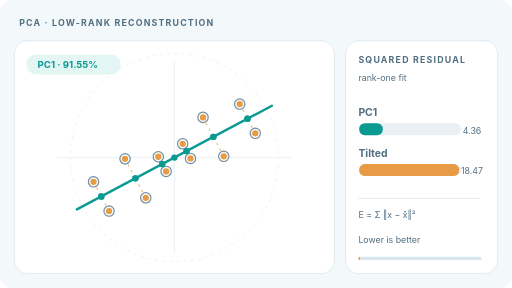
t = 0.00 s
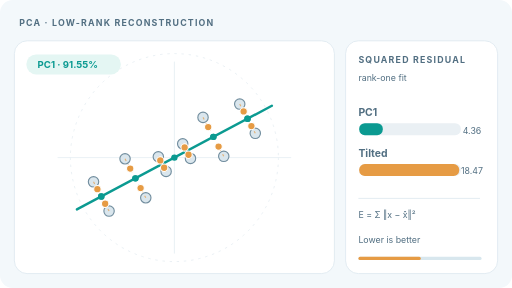
t = 1.90 s
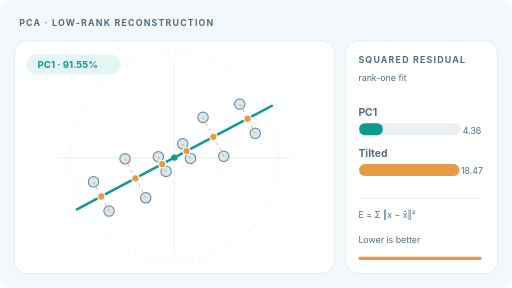
t = 3.80 s
t = 5.00 s: frame unchanged from t = 3.80 s, image omitted
t = 6.20 s: frame unchanged from t = 3.80 s, image omitted
t = 8.10 s: frame unchanged from t = 1.90 s, image omitted

The animated SVG that drew these frames (rendered in a browser with its animation timeline set to each time). Animation: 25 SMIL elements (animate=25); one cycle of 10.00 s, repeats indefinitely.

<svg xmlns="http://www.w3.org/2000/svg" width="640" height="360" viewBox="0 0 640 360" role="img" aria-labelledby="title desc"><title id="title">PCA: rank-one reconstruction and residual errors</title><desc id="desc">Original points, their rank-one PCA reconstructions, and moving points approaching the closest point on the first principal axis. Compares residual sums of squares with a tilted direction; illustrative data.</desc><style>text{font-family:Inter,ui-sans-serif,system-ui,Arial,sans-serif;fill:#18334b}.eyebrow{font-size:11px;letter-spacing:1.5px;font-weight:750;fill:#526f82}.label{font-size:13px;font-weight:650;fill:#526f82}.small{font-size:11px;fill:#526f82}.number{font-size:21px;font-weight:750}.motion{}@media(prefers-reduced-motion:reduce){.motion{display:none!important}}</style><rect width="640" height="360" rx="16" fill="#f3f8fb"/><text x="24" y="32" class="eyebrow">PCA · LOW-RANK RECONSTRUCTION</text><rect x="18" y="51" width="400" height="291" rx="16" fill="white" stroke="#dce8ef"/><rect x="432" y="51" width="190" height="291" rx="16" fill="white" stroke="#dce8ef"/><circle cx="218" cy="197" r="130" fill="none" stroke="#e5edf1" stroke-dasharray="3 6"/><line x1="72" y1="197" x2="364" y2="197" stroke="#e4edf2"/><line x1="218" y1="77" x2="218" y2="317" stroke="#e4edf2"/><line x1="96.15" y1="261.79" x2="339.85" y2="132.21" stroke="#0b9a91" stroke-width="3" stroke-linecap="round"/><circle cx="218" cy="197" r="4" fill="#0b9a91"/><circle cx="136.33" cy="263.87" r="6.5" fill="#dae6ed" stroke="#718d9e" stroke-width="1.4"/><circle cx="116.90" cy="227.31" r="6.5" fill="#dae6ed" stroke="#718d9e" stroke-width="1.4"/><circle cx="319.10" cy="166.69" r="6.5" fill="#dae6ed" stroke="#718d9e" stroke-width="1.4"/><circle cx="299.67" cy="130.13" r="6.5" fill="#dae6ed" stroke="#718d9e" stroke-width="1.4"/><circle cx="182.22" cy="247.28" r="6.5" fill="#dae6ed" stroke="#718d9e" stroke-width="1.4"/><circle cx="156.30" cy="198.55" r="6.5" fill="#dae6ed" stroke="#718d9e" stroke-width="1.4"/><circle cx="279.70" cy="195.45" r="6.5" fill="#dae6ed" stroke="#718d9e" stroke-width="1.4"/><circle cx="253.78" cy="146.72" r="6.5" fill="#dae6ed" stroke="#718d9e" stroke-width="1.4"/><circle cx="207.63" cy="214.24" r="6.5" fill="#dae6ed" stroke="#718d9e" stroke-width="1.4"/><circle cx="197.91" cy="195.96" r="6.5" fill="#dae6ed" stroke="#718d9e" stroke-width="1.4"/><circle cx="238.09" cy="198.04" r="6.5" fill="#dae6ed" stroke="#718d9e" stroke-width="1.4"/><circle cx="228.37" cy="179.76" r="6.5" fill="#dae6ed" stroke="#718d9e" stroke-width="1.4"/><rect x="33" y="68" width="118" height="25" rx="12" fill="#e4f6f3"/><text x="47" y="85" font-size="12" font-weight="750" fill="#0b9a91" style="fill:#0b9a91">PC1 · 91.55%</text><text x="448" y="79" class="eyebrow">SQUARED RESIDUAL</text><text x="448" y="101" class="small">rank-one fit</text><line x1="136.33" y1="263.87" x2="126.61" y2="245.59" stroke="#e69b44" stroke-width="1.4" stroke-dasharray="3 5" opacity=".7"/><circle cx="126.61" cy="245.59" r="4" fill="#0b9a91"/><line x1="116.90" y1="227.31" x2="126.61" y2="245.59" stroke="#e69b44" stroke-width="1.4" stroke-dasharray="3 5" opacity=".7"/><circle cx="126.61" cy="245.59" r="4" fill="#0b9a91"/><line x1="319.10" y1="166.69" x2="309.39" y2="148.41" stroke="#e69b44" stroke-width="1.4" stroke-dasharray="3 5" opacity=".7"/><circle cx="309.39" cy="148.41" r="4" fill="#0b9a91"/><line x1="299.67" y1="130.13" x2="309.39" y2="148.41" stroke="#e69b44" stroke-width="1.4" stroke-dasharray="3 5" opacity=".7"/><circle cx="309.39" cy="148.41" r="4" fill="#0b9a91"/><line x1="182.22" y1="247.28" x2="169.26" y2="222.91" stroke="#e69b44" stroke-width="1.4" stroke-dasharray="3 5" opacity=".7"/><circle cx="169.26" cy="222.91" r="4" fill="#0b9a91"/><line x1="156.30" y1="198.55" x2="169.26" y2="222.91" stroke="#e69b44" stroke-width="1.4" stroke-dasharray="3 5" opacity=".7"/><circle cx="169.26" cy="222.91" r="4" fill="#0b9a91"/><line x1="279.70" y1="195.45" x2="266.74" y2="171.09" stroke="#e69b44" stroke-width="1.4" stroke-dasharray="3 5" opacity=".7"/><circle cx="266.74" cy="171.09" r="4" fill="#0b9a91"/><line x1="253.78" y1="146.72" x2="266.74" y2="171.09" stroke="#e69b44" stroke-width="1.4" stroke-dasharray="3 5" opacity=".7"/><circle cx="266.74" cy="171.09" r="4" fill="#0b9a91"/><line x1="207.63" y1="214.24" x2="202.77" y2="205.10" stroke="#e69b44" stroke-width="1.4" stroke-dasharray="3 5" opacity=".7"/><circle cx="202.77" cy="205.10" r="4" fill="#0b9a91"/><line x1="197.91" y1="195.96" x2="202.77" y2="205.10" stroke="#e69b44" stroke-width="1.4" stroke-dasharray="3 5" opacity=".7"/><circle cx="202.77" cy="205.10" r="4" fill="#0b9a91"/><line x1="238.09" y1="198.04" x2="233.23" y2="188.90" stroke="#e69b44" stroke-width="1.4" stroke-dasharray="3 5" opacity=".7"/><circle cx="233.23" cy="188.90" r="4" fill="#0b9a91"/><line x1="228.37" y1="179.76" x2="233.23" y2="188.90" stroke="#e69b44" stroke-width="1.4" stroke-dasharray="3 5" opacity=".7"/><circle cx="233.23" cy="188.90" r="4" fill="#0b9a91"/><text x="448" y="145" class="label">PC1</text><text x="448" y="196" class="label">Tilted</text><rect x="449" y="154" width="127" height="15" rx="7" fill="#eaf0f4"/><rect x="449" y="154" width="29.51" height="15" rx="7" fill="#0b9a91"/><rect x="449" y="205" width="127" height="15" rx="7" fill="#eaf0f4"/><rect x="449" y="205" width="125" height="15" rx="7" fill="#e69b44"/><text x="590" y="167" class="small" text-anchor="middle">4.36</text><text x="590" y="218" class="small" text-anchor="middle">18.47</text><line x1="448" x2="600" y1="248" y2="248" stroke="#dce8ef"/><text x="448" y="272" class="small">E = Σ ‖x − x̂‖²</text><text x="448" y="304" class="small">Lower is better</text><g class="motion"><circle cx="136.33" cy="263.87" r="4.6" fill="#e69b44" stroke="white" stroke-width="1.3"><animate attributeName="cx" values="136.33;126.61;126.61;136.33" keyTimes="0;.38;.62;1" dur="10s" repeatCount="indefinite"/><animate attributeName="cy" values="263.87;245.59;245.59;263.87" keyTimes="0;.38;.62;1" dur="10s" repeatCount="indefinite"/></circle><circle cx="116.90" cy="227.31" r="4.6" fill="#e69b44" stroke="white" stroke-width="1.3"><animate attributeName="cx" values="116.90;126.61;126.61;116.90" keyTimes="0;.38;.62;1" dur="10s" repeatCount="indefinite"/><animate attributeName="cy" values="227.31;245.59;245.59;227.31" keyTimes="0;.38;.62;1" dur="10s" repeatCount="indefinite"/></circle><circle cx="319.10" cy="166.69" r="4.6" fill="#e69b44" stroke="white" stroke-width="1.3"><animate attributeName="cx" values="319.10;309.39;309.39;319.10" keyTimes="0;.38;.62;1" dur="10s" repeatCount="indefinite"/><animate attributeName="cy" values="166.69;148.41;148.41;166.69" keyTimes="0;.38;.62;1" dur="10s" repeatCount="indefinite"/></circle><circle cx="299.67" cy="130.13" r="4.6" fill="#e69b44" stroke="white" stroke-width="1.3"><animate attributeName="cx" values="299.67;309.39;309.39;299.67" keyTimes="0;.38;.62;1" dur="10s" repeatCount="indefinite"/><animate attributeName="cy" values="130.13;148.41;148.41;130.13" keyTimes="0;.38;.62;1" dur="10s" repeatCount="indefinite"/></circle><circle cx="182.22" cy="247.28" r="4.6" fill="#e69b44" stroke="white" stroke-width="1.3"><animate attributeName="cx" values="182.22;169.26;169.26;182.22" keyTimes="0;.38;.62;1" dur="10s" repeatCount="indefinite"/><animate attributeName="cy" values="247.28;222.91;222.91;247.28" keyTimes="0;.38;.62;1" dur="10s" repeatCount="indefinite"/></circle><circle cx="156.30" cy="198.55" r="4.6" fill="#e69b44" stroke="white" stroke-width="1.3"><animate attributeName="cx" values="156.30;169.26;169.26;156.30" keyTimes="0;.38;.62;1" dur="10s" repeatCount="indefinite"/><animate attributeName="cy" values="198.55;222.91;222.91;198.55" keyTimes="0;.38;.62;1" dur="10s" repeatCount="indefinite"/></circle><circle cx="279.70" cy="195.45" r="4.6" fill="#e69b44" stroke="white" stroke-width="1.3"><animate attributeName="cx" values="279.70;266.74;266.74;279.70" keyTimes="0;.38;.62;1" dur="10s" repeatCount="indefinite"/><animate attributeName="cy" values="195.45;171.09;171.09;195.45" keyTimes="0;.38;.62;1" dur="10s" repeatCount="indefinite"/></circle><circle cx="253.78" cy="146.72" r="4.6" fill="#e69b44" stroke="white" stroke-width="1.3"><animate attributeName="cx" values="253.78;266.74;266.74;253.78" keyTimes="0;.38;.62;1" dur="10s" repeatCount="indefinite"/><animate attributeName="cy" values="146.72;171.09;171.09;146.72" keyTimes="0;.38;.62;1" dur="10s" repeatCount="indefinite"/></circle><circle cx="207.63" cy="214.24" r="4.6" fill="#e69b44" stroke="white" stroke-width="1.3"><animate attributeName="cx" values="207.63;202.77;202.77;207.63" keyTimes="0;.38;.62;1" dur="10s" repeatCount="indefinite"/><animate attributeName="cy" values="214.24;205.10;205.10;214.24" keyTimes="0;.38;.62;1" dur="10s" repeatCount="indefinite"/></circle><circle cx="197.91" cy="195.96" r="4.6" fill="#e69b44" stroke="white" stroke-width="1.3"><animate attributeName="cx" values="197.91;202.77;202.77;197.91" keyTimes="0;.38;.62;1" dur="10s" repeatCount="indefinite"/><animate attributeName="cy" values="195.96;205.10;205.10;195.96" keyTimes="0;.38;.62;1" dur="10s" repeatCount="indefinite"/></circle><circle cx="238.09" cy="198.04" r="4.6" fill="#e69b44" stroke="white" stroke-width="1.3"><animate attributeName="cx" values="238.09;233.23;233.23;238.09" keyTimes="0;.38;.62;1" dur="10s" repeatCount="indefinite"/><animate attributeName="cy" values="198.04;188.90;188.90;198.04" keyTimes="0;.38;.62;1" dur="10s" repeatCount="indefinite"/></circle><circle cx="228.37" cy="179.76" r="4.6" fill="#e69b44" stroke="white" stroke-width="1.3"><animate attributeName="cx" values="228.37;233.23;233.23;228.37" keyTimes="0;.38;.62;1" dur="10s" repeatCount="indefinite"/><animate attributeName="cy" values="179.76;188.90;188.90;179.76" keyTimes="0;.38;.62;1" dur="10s" repeatCount="indefinite"/></circle><rect x="448" y="321" width="154" height="4" rx="2" fill="#d8e7ee"/><rect x="448" y="321" width="2" height="4" rx="2" fill="#e69b44"><animate attributeName="width" values="2;154;154;2" keyTimes="0;.38;.62;1" dur="10s" repeatCount="indefinite"/></rect></g></svg>
